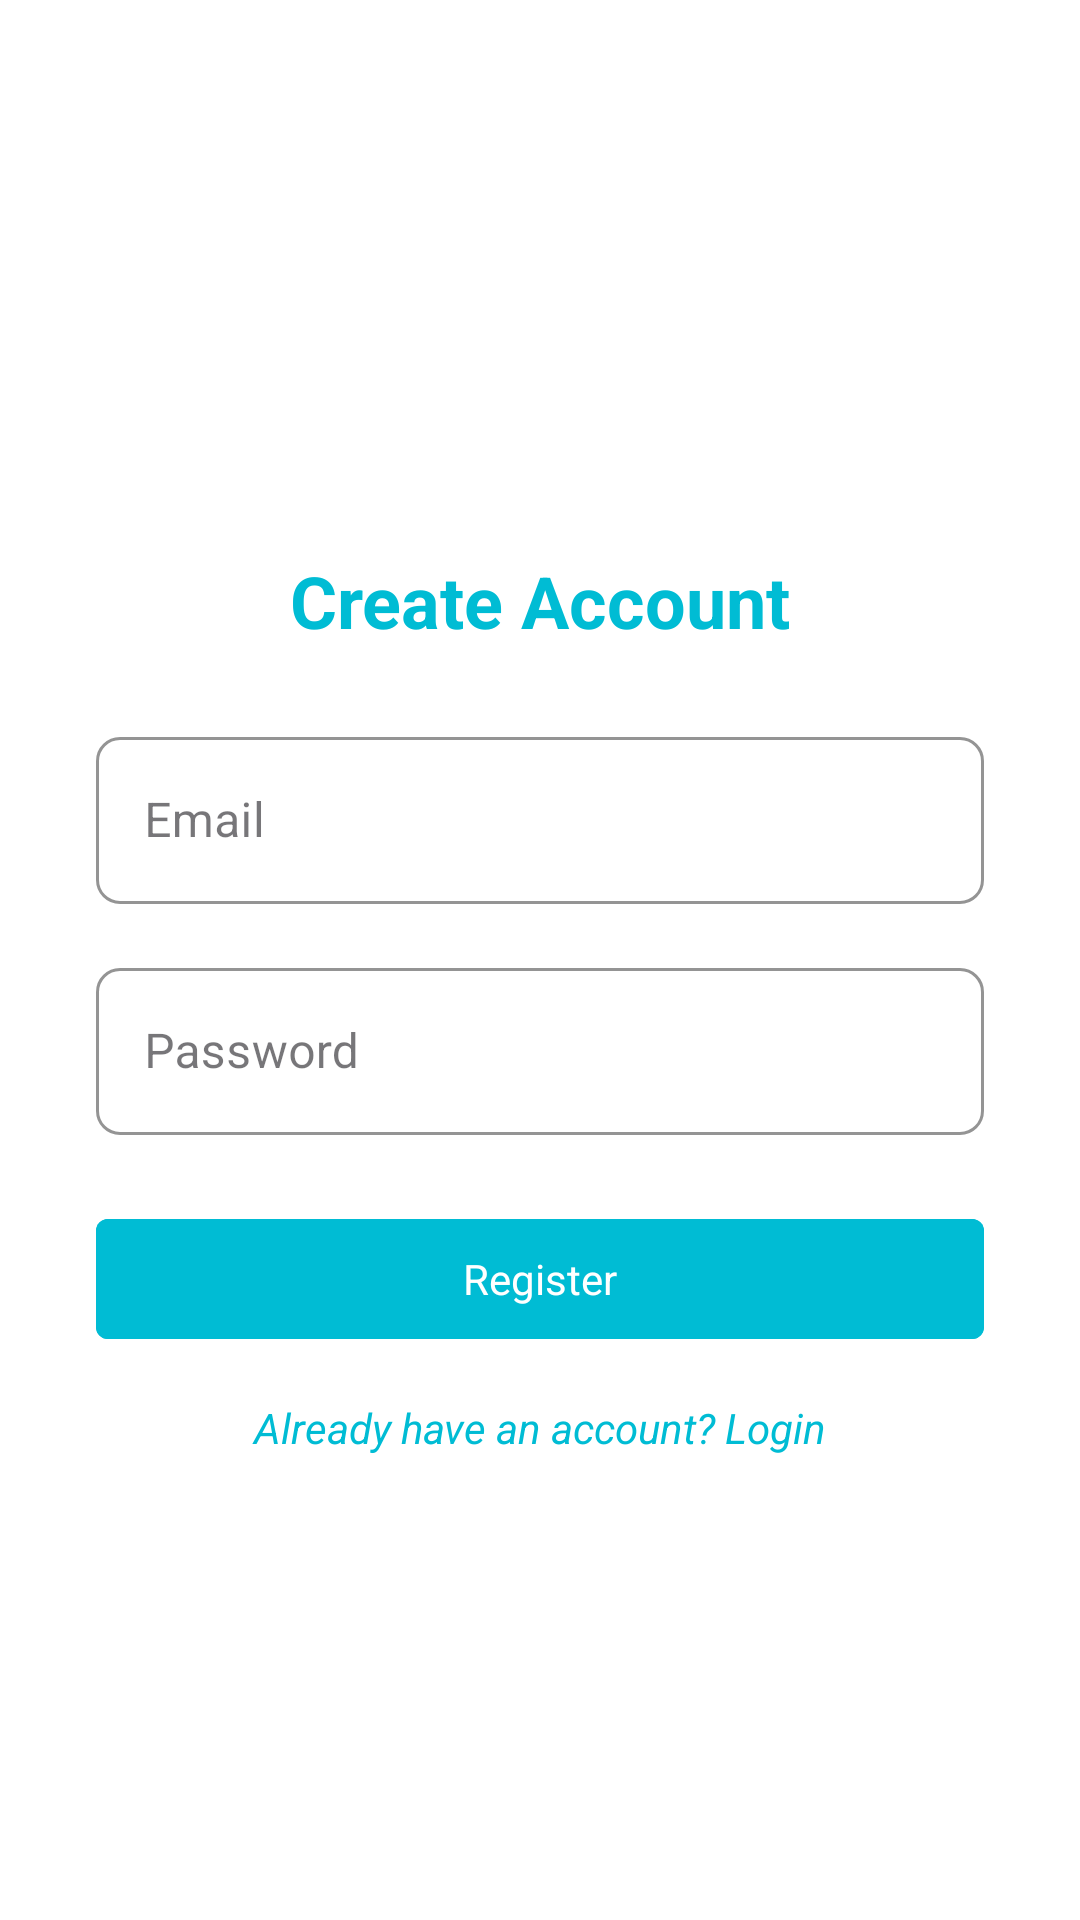

Here is an Android app screen rendered from its layout file. Give the layout XML and the strings, colors and styles it references.
<!-- AndroidManifest.xml: application theme Theme.CashQuest -->
<!-- res/layout/activity_register.xml -->
<?xml version="1.0" encoding="utf-8"?>
<LinearLayout
    xmlns:android="http://schemas.android.com/apk/res/android"
    xmlns:app="http://schemas.android.com/apk/res-auto"
    xmlns:tools="http://schemas.android.com/tools"
    android:layout_width="match_parent"
    android:layout_height="match_parent"
    android:orientation="vertical"
    android:padding="32dp"
    android:background="@color/white"
    android:id="@+id/Register">

    <ImageView
        android:layout_width="120dp"
        android:layout_height="120dp"
        android:src="@drawable/register"
        android:layout_gravity="center_horizontal"
        android:layout_marginBottom="32dp"/>

    <TextView
        android:layout_width="match_parent"
        android:layout_height="wrap_content"
        android:text="Create Account"
        android:textSize="24sp"
        android:textColor="@color/add"
        android:textStyle="bold"
        android:gravity="center"
        android:layout_marginBottom="24dp"/>

    <com.google.android.material.textfield.TextInputLayout
        android:layout_width="match_parent"
        android:layout_height="wrap_content"
        android:layout_marginBottom="16dp"
        app:boxBackgroundMode="outline"
        style="@style/OutlinedBox"
        app:boxStrokeColor="@color/purple_500"
        app:hintTextColor="@color/purple_500">

        <com.google.android.material.textfield.TextInputEditText
            android:id="@+id/emailEditText"
            android:layout_width="match_parent"
            android:layout_height="wrap_content"
            android:hint="Email"
            android:inputType="textEmailAddress"
            android:textColor="@color/black"/>
    </com.google.android.material.textfield.TextInputLayout>

    <com.google.android.material.textfield.TextInputLayout
        android:layout_width="match_parent"
        android:layout_height="wrap_content"
        android:layout_marginBottom="24dp"
        app:boxBackgroundMode="outline"
        style="@style/OutlinedBox"
        app:boxStrokeColor="@color/add"
        app:hintTextColor="@color/add">

        <com.google.android.material.textfield.TextInputEditText
            android:id="@+id/passwordEditText"
            android:layout_width="match_parent"
            android:layout_height="wrap_content"
            android:hint="Password"
            android:inputType="textPassword"
            android:textColor="@color/black"/>
    </com.google.android.material.textfield.TextInputLayout>

    <com.google.android.material.button.MaterialButton
        android:id="@+id/registerButton"
        android:layout_width="match_parent"
        android:layout_height="wrap_content"
        android:text="Register"
        android:textColor="@color/white"
        android:textAllCaps="false"
        app:icon="@drawable/sign"
        app:iconTint="@color/white"
        style="@style/OutlinedBox"
        android:backgroundTint="@color/add"/>

    <TextView
        android:layout_width="match_parent"
        android:layout_height="wrap_content"
        android:text="Already have an account? Login"
        android:textColor="@color/add"
        android:gravity="center"
        android:textStyle="italic"
        android:clickable="true"
        android:padding="16dp"/>
</LinearLayout>
<!-- resources referenced by this layout -->
<resources>
  <color name="add">#00BCD4</color>
  <color name="black">#FF000000</color>
  <color name="purple_500">#6200EE</color>
  <color name="white">#FFFFFFFF</color>
  <style name="OutlinedBox" parent="Widget.MaterialComponents.TextInputLayout.OutlinedBox">
          <item name="boxCornerRadiusTopStart">8dp</item>
          <item name="boxCornerRadiusTopEnd">8dp</item>
          <item name="boxCornerRadiusBottomStart">8dp</item>
          <item name="boxCornerRadiusBottomEnd">8dp</item>
      </style>
  <style name="Theme.CashQuest" parent="Base.Theme.CashQuest" />
  <style name="Base.Theme.CashQuest" parent="Theme.Material3.DayNight.NoActionBar">
          
          
      </style>
</resources>
